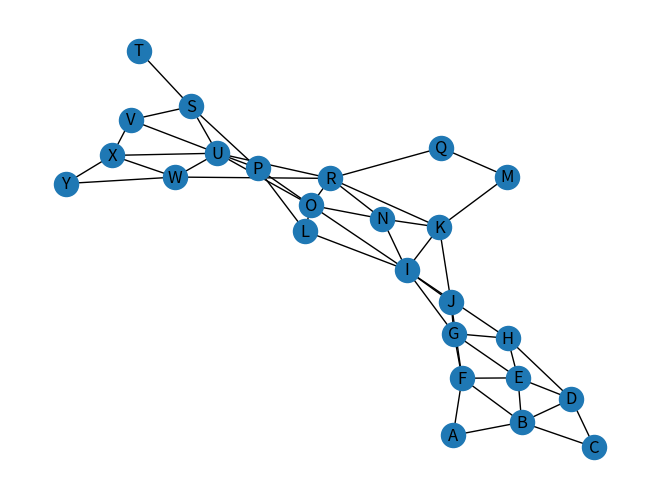

Write Python code to recreate this figure.
import pandas as pd
import numpy as np
import networkx as nx
import matplotlib.pyplot as plt


graph = {
'A': ['F', 'B'],
'B': ['A', 'F', 'E', 'D', 'C'],
'C': ['B', 'D'],
'D': ['C', 'B', 'E', 'H'],
'E': ['D', 'B', 'F', 'G', 'H'],
'F': ['A', 'B', 'E', 'G', 'J'],
'G': ['E', 'F', 'J', 'I', 'H'],
'H': ['D', 'E', 'G', 'I'],
'I': ['H', 'G', 'J', 'K', 'N', 'O', 'L'],
'J': ['F', 'G', 'I', 'K'],
'K': ['J', 'I', 'N', 'R', 'M'],
'L': ['I', 'O', 'P'],
'M': ['Q', 'K'],
'N': ['K', 'R', 'O', 'I'],
'O': ['I', 'N', 'R', 'U', 'P', 'L'],
'P': ['L', 'O', 'U', 'S'],
'Q': ['M', 'R'],
'R': ['K', 'Q', 'W', 'U', 'O', 'N'],
'S': ['P', 'U', 'V', 'T'],
'T': ['S'],
'U': ['R', 'W', 'X', 'V', 'S', 'P', 'O'],
'V': ['S', 'U', 'X'],
'W': ['R', 'U', 'X', 'Y'],
'X': ['V', 'U', 'W', 'Y'],
'Y': ['W', 'X']
}
# Build a dataframe with 4 connections
G = nx.from_dict_of_lists(graph)
# Plot it
nx.draw(G, with_labels=True)
plt.show()
